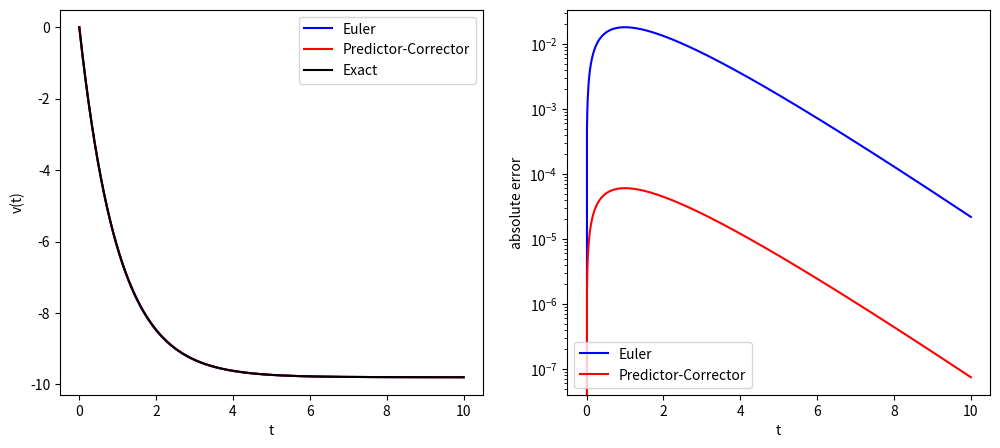

This chart was generated by the following Python code:
#!/usr/bin/env python3
# -*- coding: utf-8 -*-
"""
%**************************************************************************
%*     Example 5.1                                                        *
%*     filename: ch05pr01.py                                              *
%*     program listing number: 5.1                                        *
%*                                                                        *
%*     This program solves Newton equation for a falling object           *
%*     using Euler and predictor-corrector methods.                       *
%*        m = mass of the object                                          *
%*        g = acceleration due to gravity                                 *
%*        gamma = frictional coefficient                                  *
%*                                                                        *
% [redacted]
%*     Revised on 01/20/2017.                                             *
%**************************************************************************
"""
import numpy as np
import matplotlib.pyplot as plt

# system parameters
gamma=1.0
g=9.8
m=1.0

# integration parameters
tmax=10  # maximum time
N=1000   # maximum steps
h=tmax/N # time step

# set arrays
v_ex=np.zeros(N+1)
v_eu=np.zeros(N+1)
v_pc=np.zeros(N+1)
t=np.linspace(0,N,N+1)*h

# intial condition
v_ex[0]=0.0
v_eu[0]=0.0
v_pc[0]=0.0

for i in range(0,N):
    # Euler method
    F_eu = -gamma*v_eu[i]/m - g 
    v_eu[i+1] = v_eu[i] + F_eu*h
    
    # Predictor-Corrector method
    F_pc = -gamma*v_pc[i]/m - g
    v_pc[i+1] = v_pc[i] + F_pc*h;  # predictor
    F_pc = -gamma/m*(v_pc[i]+v_pc[i+1])/2 - g
    v_pc[i+1] = v_pc[i] + F_pc*h   # corrector
    
    # Exact solution
    v_ex[i+1] = m*g/gamma*(np.exp(-gamma*t[i+1])-1)

plt.ioff()
plt.figure(figsize=(12,5))

# Plot the solutions
plt.subplot(1,2,1);
plt.plot(t,v_eu,'-b',label='Euler')
plt.plot(t,v_pc,'-r',label='Predictor-Corrector')
plt.plot(t,v_ex,'-k',label='Exact')
plt.xlabel('t')
plt.ylabel('v(t)')
plt.legend(loc=1)

# Plot the absolute errors
plt.subplot(1,2,2)
plt.semilogy(t,abs(v_eu-v_ex),'-b',label='Euler')
plt.semilogy(t,abs(v_pc-v_ex),'-r',label='Predictor-Corrector')

plt.xlabel('t')
plt.ylabel('absolute error')
plt.legend(loc=3)
plt.show()